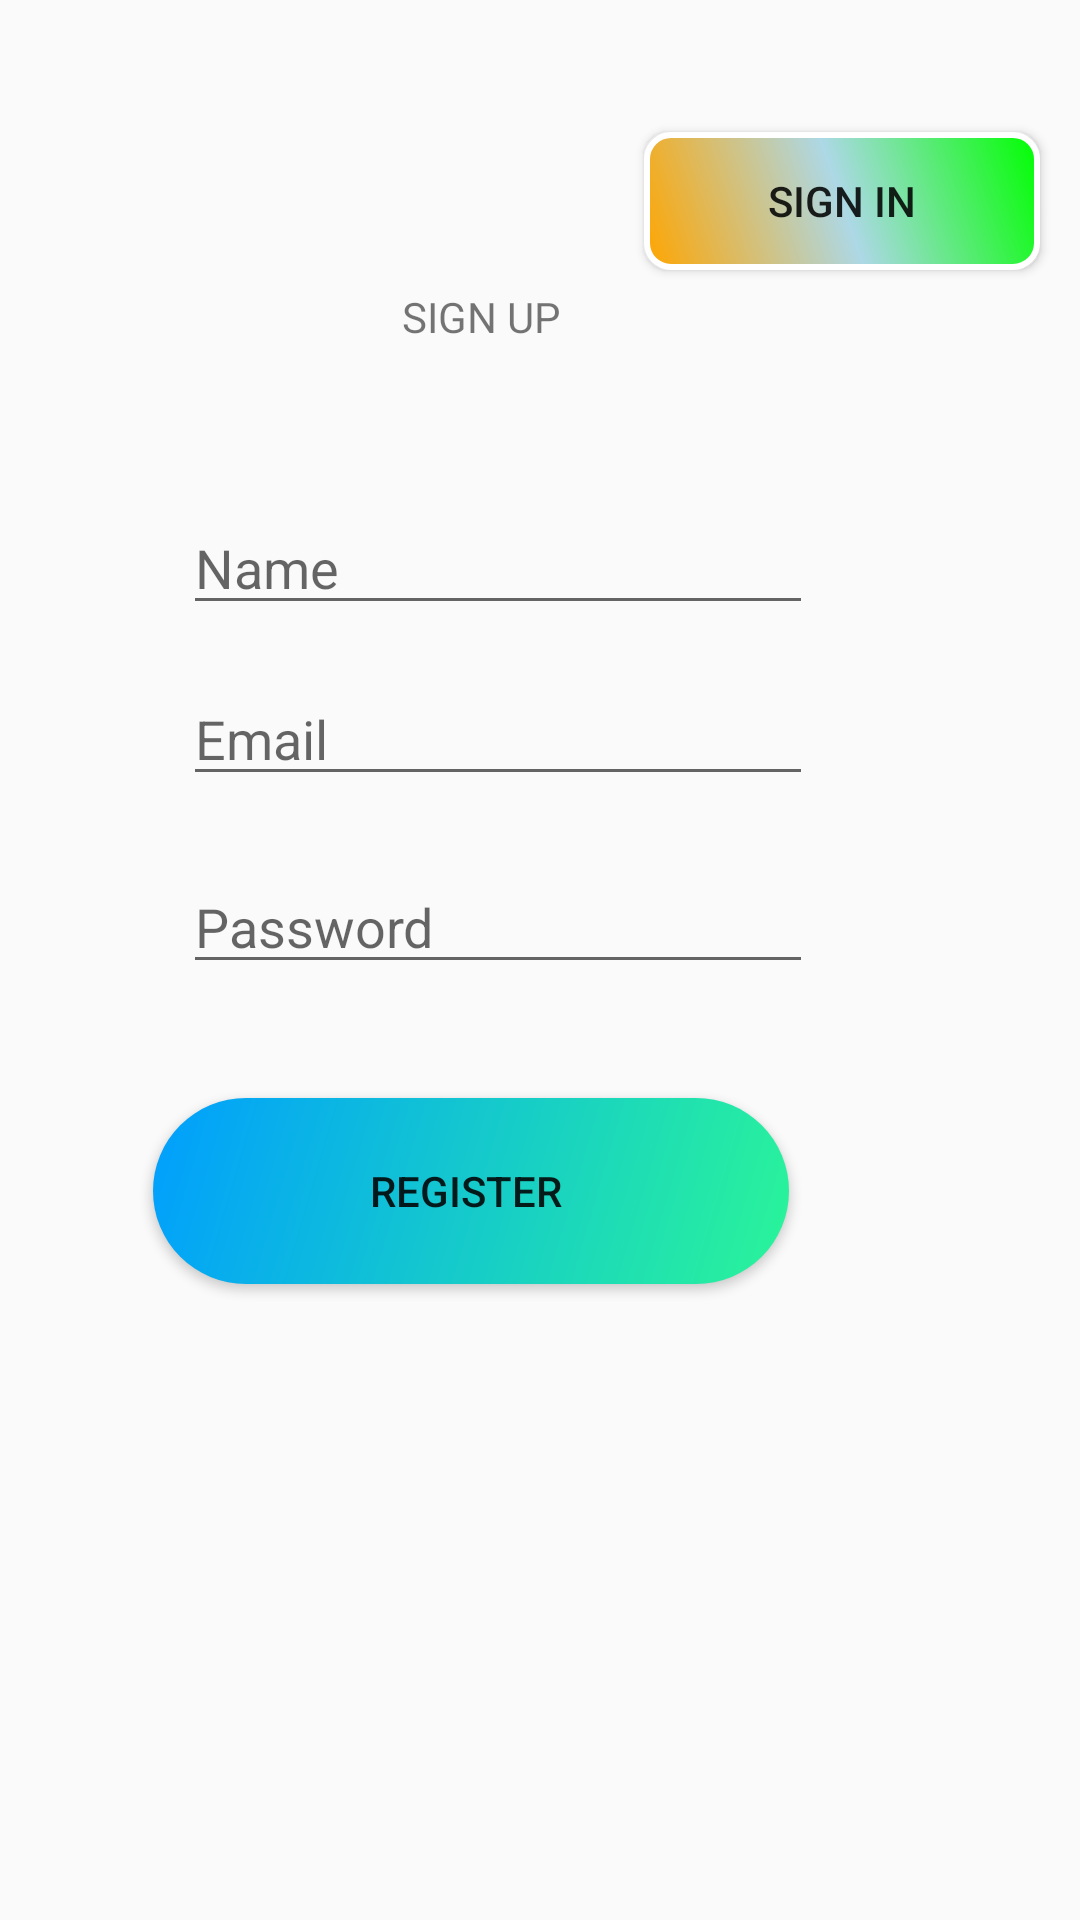

This screen was rendered from an Android layout file. Write that file and the resources it references.
<!-- AndroidManifest.xml: application theme AppTheme -->
<!-- res/layout/activity_main3.xml -->
<?xml version="1.0" encoding="utf-8"?>
<androidx.constraintlayout.widget.ConstraintLayout xmlns:android="http://schemas.android.com/apk/res/android"
    xmlns:app="http://schemas.android.com/apk/res-auto"
    xmlns:tools="http://schemas.android.com/tools"
    android:layout_width="match_parent"
    android:layout_height="match_parent"
    android:background="@drawable/gradient_end"
    tools:context=".MainActivity3">


    <TextView
        android:id="@+id/textView4"
        android:layout_width="83dp"
        android:layout_height="40dp"
        android:text="SIGN UP"
        android:visibility="visible"
        app:layout_constraintBottom_toBottomOf="parent"
        app:layout_constraintEnd_toEndOf="parent"
        app:layout_constraintHorizontal_bias="0.484"
        app:layout_constraintStart_toStartOf="parent"
        app:layout_constraintTop_toTopOf="parent"
        app:layout_constraintVertical_bias="0.16" />

    <EditText
        android:id="@+id/personame1"
        android:layout_width="wrap_content"
        android:layout_height="wrap_content"
        android:ems="10"
        android:hint="Name"
        android:inputType="textPersonName"
        app:layout_constraintBottom_toBottomOf="parent"
        app:layout_constraintEnd_toEndOf="parent"
        app:layout_constraintHorizontal_bias="0.407"
        app:layout_constraintStart_toStartOf="parent"
        app:layout_constraintTop_toTopOf="parent"
        app:layout_constraintVertical_bias="0.279" />

    <EditText
        android:id="@+id/emailaddress1"
        android:layout_width="wrap_content"
        android:layout_height="wrap_content"
        android:ems="10"
        android:hint="Email"
        android:inputType="textEmailAddress"
        app:layout_constraintBottom_toBottomOf="parent"
        app:layout_constraintEnd_toEndOf="parent"
        app:layout_constraintHorizontal_bias="0.407"
        app:layout_constraintStart_toStartOf="parent"
        app:layout_constraintTop_toTopOf="parent"
        app:layout_constraintVertical_bias="0.374" />

    <EditText
        android:id="@+id/textpassword1"
        android:layout_width="wrap_content"
        android:layout_height="wrap_content"
        android:ems="10"
        android:hint="Password"
        android:inputType="textPassword"
        app:layout_constraintBottom_toBottomOf="parent"
        app:layout_constraintEnd_toEndOf="parent"
        app:layout_constraintHorizontal_bias="0.407"
        app:layout_constraintStart_toStartOf="parent"
        app:layout_constraintTop_toTopOf="parent"
        app:layout_constraintVertical_bias="0.479" />

    <ProgressBar
        android:id="@+id/progressbar1"
        style="?android:attr/progressBarStyle"
        android:layout_width="117dp"
        android:layout_height="98dp"
        android:layout_marginStart="125dp"
        android:layout_marginTop="237dp"
        android:layout_marginEnd="169dp"
        android:layout_marginBottom="396dp"
        android:visibility="invisible"
        app:layout_constraintBottom_toBottomOf="parent"
        app:layout_constraintEnd_toEndOf="parent"
        app:layout_constraintStart_toStartOf="parent"
        app:layout_constraintTop_toTopOf="parent" />

    <Button
        android:id="@+id/button6"
        android:layout_width="212dp"
        android:layout_height="62dp"
        android:layout_marginStart="151dp"
        android:layout_marginEnd="172dp"
        android:background="@drawable/custom_button1"
        android:text="Register "
        app:layout_constraintBottom_toBottomOf="parent"
        app:layout_constraintEnd_toEndOf="parent"
        app:layout_constraintHorizontal_bias="0.572"
        app:layout_constraintStart_toStartOf="parent"
        app:layout_constraintTop_toTopOf="parent"
        app:layout_constraintVertical_bias="0.633" />

    <Button
        android:id="@+id/button7"
        android:layout_width="132dp"
        android:layout_height="46dp"
        android:background="@drawable/custom_button3"
        android:text="SIGN IN"
        app:layout_constraintBottom_toBottomOf="parent"
        app:layout_constraintEnd_toEndOf="parent"
        app:layout_constraintHorizontal_bias="0.942"
        app:layout_constraintStart_toStartOf="parent"
        app:layout_constraintTop_toTopOf="parent"
        app:layout_constraintVertical_bias="0.074" />

</androidx.constraintlayout.widget.ConstraintLayout>
<!-- resources referenced by this layout -->
<resources>
  <!-- drawable custom_button1 (drawable) -->
  <?xml version="1.0" encoding="utf-8"?>
  <shape xmlns:android="http://schemas.android.com/apk/res/android" android:shape="rectangle">
  
      <gradient android:startColor="#2AF598" android:endColor="#009EFF" android:type="linear" android:angle="135"/>
      <corners android:radius="50dp"/>
  
  
  
  
  </shape>
  <!-- drawable custom_button3 (drawable) -->
  <?xml version="1.0" encoding="utf-8"?>
  <shape xmlns:android="http://schemas.android.com/apk/res/android" android:shape="rectangle">
      <gradient
          android:startColor="#FFA500"
          android:centerColor="#ADD8E6"
          android:endColor="#00FF00"
          android:angle="45"/>
      <padding android:left="7dp"
          android:top="7dp"
          android:right="7dp"
          android:bottom="7dp" />
      <stroke
          android:width="2dip"
          android:color="#FFFFFF" />
      <corners android:radius= "8dp" />
  </shape>
  <style name="AppTheme" parent="Theme.AppCompat.Light.NoActionBar">
          
          <item name="colorPrimary">@color/colorPrimary</item>
          <item name="colorPrimaryDark">@color/colorPrimaryDark</item>
          <item name="colorAccent">@color/colorAccent</item>
          <item name="android:windowAnimationStyle">@style/animation</item>
      </style>
  <color name="colorPrimary">#008577</color>
  <color name="colorPrimaryDark">#00574B</color>
  <color name="colorAccent">#D81B60</color>
  <style name="animation">
          <item name="android:windowEnterAnimation">@android:anim/fade_in</item>
          <item name="android:windowExitAnimation">@android:anim/fade_out</item>
      </style>
</resources>
